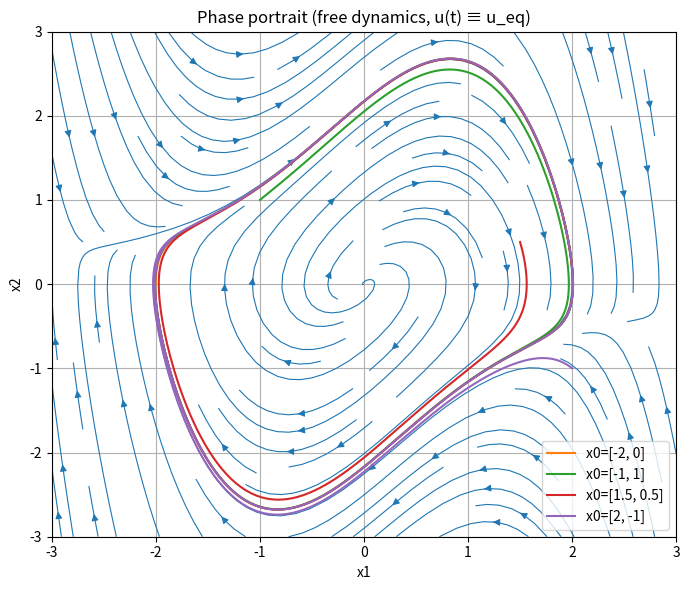
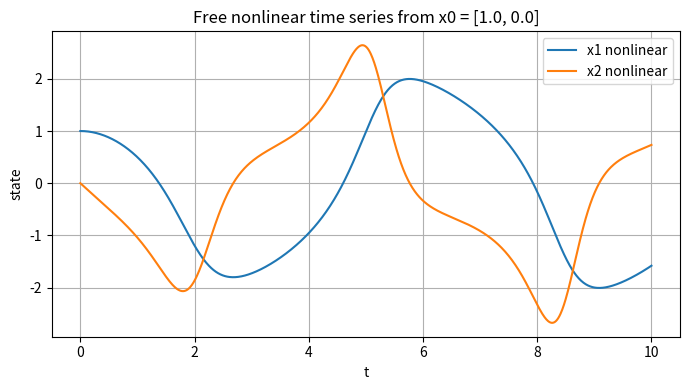
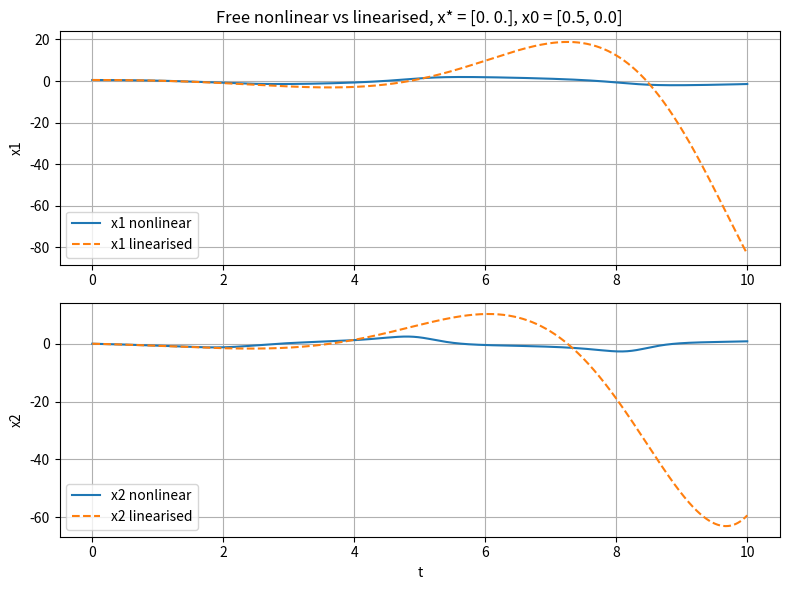

These figures' Python source, in order:
"""
System-theoretic analysis for 2D nonlinear systems with optional forcing

dot{x} = f(x, u),  x = [x1, x2]^T, u = scalar

Features:
- Single global switch USE_FORCING to choose:
    * free dynamics (u(t) ≡ u_eq, autonomous)
    * forced dynamics (u(t) time-varying)
- Symbolic:
    * Define f1(x1,x2,u), f2(x1,x2,u)  (EDIT THIS PART)
    * Fix an equilibrium input u_eq
    * Find equilibria for that u_eq
    * Compute Jacobians A = df/dx, B = df/du
- Numeric:
    * Define u_fun(t) based on USE_FORCING
    * Simulate nonlinear system
    * Linearise around (x_eq, u_eq) and simulate linear system
    * Classify equilibria from A
    * Plots (titles change with mode):
        - Phase portrait
        - Nonlinear time series
        - Nonlinear vs linearised (x1, x2 in two subplots)

Dependencies:
    pip install numpy scipy sympy matplotlib
"""

import numpy as np
import sympy as sp
from scipy.integrate import solve_ivp
import matplotlib.pyplot as plt


# ============================================================
# GLOBAL SWITCH: FREE vs FORCED
# ============================================================

USE_FORCING = False   # <- set to True for forced simulations, False for free


# ============================================================
# 1. SYMBOLIC DEFINITION OF THE SYSTEM
# ============================================================

def get_symbolic_system():
    """
    Define the symbolic 2D system with scalar input u:

        dot{x1} = f1(x1, x2, u)
        dot{x2} = f2(x1, x2, u)

    EDIT THIS FUNCTION to change the system.
    """
    x1, x2, u = sp.symbols('x1 x2 u')

    # Example: Non affine Van der Pol with input
    #   dot x1 = x2
    #   dot x2 = mu (1 - x1^2) x2 - x1 + (1 + a x1^2) * tanh(b u)
    mu = 1.0
    a = 0.5
    b = 1.0

    f1 = x2
    f2 = mu * (1 - x1**2) * x2 - x1 + (1 + a * x1**2) * sp.tanh(b * u)

    # Alternative: comment above, write your own f1, f2(x1,x2,u) here.

    return x1, x2, u, f1, f2


# ============================================================
# 2. EQUILIBRIA AND JACOBIANS
# ============================================================

def find_equilibria(x1, x2, u, f1, f2, u_eq=0.0):
    """
    Solve f(x, u_eq) = 0 for equilibria:

        f1(x1,x2,u_eq) = 0
        f2(x1,x2,u_eq) = 0

    Returns list of (x1_eq, x2_eq) as sympy values.
    """
    f1_eq = f1.subs(u, u_eq)
    f2_eq = f2.subs(u, u_eq)
    eqs = sp.solve([sp.Eq(f1_eq, 0), sp.Eq(f2_eq, 0)], (x1, x2), dict=True)
    equilibria = []
    for sol in eqs:
        equilibria.append((sp.simplify(sol[x1]), sp.simplify(sol[x2])))
    return equilibria


def get_jacobians(x1, x2, u, f1, f2):
    """
    Return symbolic Jacobians:

        Jx = df/dx  (2x2)
        Ju = df/du  (2x1)
    """
    f_vec = sp.Matrix([f1, f2])
    Jx = f_vec.jacobian([x1, x2])
    Ju = f_vec.jacobian([u])
    return Jx, Ju


def linearize_at_equilibrium(Jx_sym, Ju_sym, x1, x2, u, eq_point, u_eq):
    """
    Evaluate Jacobians at (x_eq, u_eq) and return numeric A, B.
    """
    x1e, x2e = eq_point
    subs_dict = {x1: x1e, x2: x2e, u: u_eq}

    A = np.array(Jx_sym.subs(subs_dict), dtype=float)
    B = np.array(Ju_sym.subs(subs_dict), dtype=float).reshape(2, 1)

    return A, B


# ============================================================
# 3. NUMERIC SYSTEM WITH INPUT
# ============================================================

def make_numeric_system(f1, f2, x1, x2, u, u_fun):
    """
    Convert sympy expressions to a numeric function f(t,x) that uses u_fun(t).

    Returns: f_numeric(t, x) -> np.array([dx1, dx2])
    """
    f1_func = sp.lambdify((x1, x2, u), f1, 'numpy')
    f2_func = sp.lambdify((x1, x2, u), f2, 'numpy')

    def f_numeric(t, state):
        x1_val, x2_val = state
        u_val = u_fun(t)
        return np.array([
            f1_func(x1_val, x2_val, u_val),
            f2_func(x1_val, x2_val, u_val)
        ], dtype=float)

    return f_numeric


# ============================================================
# 4. EIGENVALUE-BASED CLASSIFICATION
# ============================================================

def classify_equilibrium(A, tol=1e-8):
    """
    Classify equilibrium based on eigenvalues of A.
    """
    eigvals, _ = np.linalg.eig(A)
    real_parts = eigvals.real
    imag_parts = eigvals.imag

    has_pos_real = np.any(real_parts > tol)
    has_neg_real = np.any(real_parts < -tol)
    all_real = np.all(np.abs(imag_parts) < tol)

    if has_pos_real and has_neg_real:
        return 'saddle (unstable)'

    if all_real:
        if np.all(real_parts < -tol):
            return 'stable node'
        elif np.all(real_parts > tol):
            return 'unstable node'
        else:
            return 'degenerate / non hyperbolic'
    else:
        if np.all(np.abs(real_parts) < tol):
            return 'center (linear), nonlinear terms decide'
        elif np.all(real_parts < -tol):
            return 'stable focus (spiral)'
        elif np.all(real_parts > tol):
            return 'unstable focus (spiral)'
        else:
            return 'focus with mixed real parts, exotic in 2D'


# ============================================================
# 5. PLOTTING
# ============================================================

def plot_phase_portrait(f_numeric, mode_label,
                        xlim=(-3, 3), ylim=(-3, 3),
                        n_grid=20, trajectories=None, t_span=(0, 10)):
    """
    Plot vector field at t=0 and trajectories.
    mode_label: 'free' or 'forced' (used in title).
    """
    if trajectories is None:
        trajectories = [[-2, 0], [-1, 1], [1.5, 0.5], [2, -1]]

    x1_vals = np.linspace(xlim[0], xlim[1], n_grid)
    x2_vals = np.linspace(ylim[0], ylim[1], n_grid)
    X1, X2 = np.meshgrid(x1_vals, x2_vals)

    U = np.zeros_like(X1)
    V = np.zeros_like(X2)

    # Vector field at t=0
    for i in range(n_grid):
        for j in range(n_grid):
            dx = f_numeric(0.0, [X1[i, j], X2[i, j]])
            U[i, j] = dx[0]
            V[i, j] = dx[1]

    plt.figure(figsize=(7, 6))
    plt.streamplot(X1, X2, U, V, density=1.0, linewidth=0.8, arrowsize=1)
    plt.xlabel('x1')
    plt.ylabel('x2')

    if mode_label == 'free':
        title = 'Phase portrait (free dynamics, u(t) ≡ u_eq)'
    else:
        title = 'Phase portrait (forced dynamics, vector field at t=0)'
    plt.title(title)

    # Trajectories
    for x0 in trajectories:
        sol = solve_ivp(f_numeric, t_span, x0, dense_output=True, max_step=0.02)
        plt.plot(sol.y[0, :], sol.y[1, :], lw=1.5, label=f'x0={x0}')

    plt.legend()
    plt.grid(True)
    plt.tight_layout()


def plot_time_series(f_numeric, x0, mode_label,
                     t_span=(0, 10), n_points=1000):
    """
    Plot x1(t), x2(t) for the nonlinear system.
    """
    t_eval = np.linspace(t_span[0], t_span[1], n_points)
    sol = solve_ivp(f_numeric, t_span, x0, t_eval=t_eval, max_step=0.02)

    plt.figure(figsize=(7, 4))
    plt.plot(sol.t, sol.y[0, :], label='x1 nonlinear')
    plt.plot(sol.t, sol.y[1, :], label='x2 nonlinear')
    plt.xlabel('t')
    plt.ylabel('state')

    if mode_label == 'free':
        title = f'Free nonlinear time series from x0 = {x0}'
    else:
        title = f'Forced nonlinear time series from x0 = {x0}'
    plt.title(title)

    plt.grid(True)
    plt.legend()
    plt.tight_layout()


def plot_linear_vs_nonlinear(f_numeric, A, B, eq_point,
                             u_fun, u_eq, x0, mode_label,
                             t_span=(0, 10), n_points=1000):
    """
    Compare nonlinear and linearised system from same initial condition.

    Nonlinear:   dot{x} = f(x, u(t))
    Linearised:  dot{x} = A (x - x*) + B (u(t) - u_eq)
    """
    x_star = np.array([float(eq_point[0]), float(eq_point[1])], dtype=float)
    t_eval = np.linspace(t_span[0], t_span[1], n_points)

    # Nonlinear
    sol_nl = solve_ivp(f_numeric, t_span, x0, t_eval=t_eval, max_step=0.02)

    # Linear
    def f_linear(t, x):
        u_val = u_fun(t)
        return A @ (x - x_star) + B.flatten() * (u_val - u_eq)

    sol_lin = solve_ivp(f_linear, t_span, x0, t_eval=t_eval, max_step=0.02)

    plt.figure(figsize=(8, 6))

    # x1
    ax1 = plt.subplot(2, 1, 1)
    ax1.plot(sol_nl.t, sol_nl.y[0, :], label='x1 nonlinear')
    ax1.plot(sol_lin.t, sol_lin.y[0, :], '--', label='x1 linearised')
    ax1.set_ylabel('x1')

    if mode_label == 'free':
        title = f'Free nonlinear vs linearised, x* = {x_star}, x0 = {x0}'
    else:
        title = f'Forced nonlinear vs linearised, x* = {x_star}, x0 = {x0}'
    ax1.set_title(title)

    ax1.grid(True)
    ax1.legend()

    # x2
    ax2 = plt.subplot(2, 1, 2, sharex=ax1)
    ax2.plot(sol_nl.t, sol_nl.y[1, :], label='x2 nonlinear')
    ax2.plot(sol_lin.t, sol_lin.y[1, :], '--', label='x2 linearised')
    ax2.set_xlabel('t')
    ax2.set_ylabel('x2')
    ax2.grid(True)
    ax2.legend()

    plt.tight_layout()


# ============================================================
# 6. MAIN
# ============================================================

def main():
    mode_label = 'forced' if USE_FORCING else 'free'

    # Symbolic system
    x1, x2, u, f1, f2 = get_symbolic_system()
    print("System:")
    print("  dot x1 =", f1)
    print("  dot x2 =", f2)
    print()

    # Equilibrium input
    u_eq = 0.0

    # Equilibria at u = u_eq
    equilibria = find_equilibria(x1, x2, u, f1, f2, u_eq=u_eq)
    print(f"Equilibria for u_eq = {u_eq}:")
    for k, eq in enumerate(equilibria):
        print(f"  Eq {k}: x* = ({eq[0]}, {eq[1]})")
    print()

    # Jacobians
    Jx, Ju = get_jacobians(x1, x2, u, f1, f2)
    print("Symbolic Jx = df/dx :")
    sp.pprint(Jx)
    print("\nSymbolic Ju = df/du :")
    sp.pprint(Ju)
    print()

    # Input function depending on mode
    if USE_FORCING:
        # Forced case: time-varying input
        def u_fun(t):
            return 0.5 * np.sin(1.0 * t)     # edit as you like
    else:
        # Free case: constant input u(t) ≡ u_eq
        def u_fun(t):
            return u_eq

    # Numeric system
    f_numeric = make_numeric_system(f1, f2, x1, x2, u, u_fun)

    # Linearisation and classification
    print("Linearisation at each equilibrium:")
    A_list = []
    B_list = []

    for k, eq in enumerate(equilibria):
        A, B = linearize_at_equilibrium(Jx, Ju, x1, x2, u, eq, u_eq)
        A_list.append(A)
        B_list.append(B)

        eigvals, _ = np.linalg.eig(A)
        eq_type = classify_equilibrium(A)

        print(f"Equilibrium {k}: x* = {eq}")
        print("  A =")
        print(A)
        print("  B =")
        print(B)
        print("  Eigenvalues =", eigvals)
        print("  Type:", eq_type)
        print()

    # Phase portrait
    plot_phase_portrait(
        f_numeric,
        mode_label=mode_label,
        xlim=(-3, 3),
        ylim=(-3, 3),
        n_grid=25,
        trajectories=[[-2, 0], [-1, 1], [1.5, 0.5], [2, -1]],
        t_span=(0, 10)
    )

    # Nonlinear time series
    x0_ts = [1.0, 0.0]
    plot_time_series(
        f_numeric,
        x0=x0_ts,
        mode_label=mode_label,
        t_span=(0, 10)
    )

    # Nonlinear vs linearised
    if len(equilibria) > 0:
        eq0 = equilibria[0]
        A0 = A_list[0]
        B0 = B_list[0]

        # Initial condition near equilibrium
        x0_compare = [float(eq0[0]) + 0.5, float(eq0[1])]

        plot_linear_vs_nonlinear(
            f_numeric,
            A=A0,
            B=B0,
            eq_point=eq0,
            u_fun=u_fun,
            u_eq=u_eq,
            x0=x0_compare,
            mode_label=mode_label,
            t_span=(0, 10),
            n_points=1000
        )
    else:
        print("No equilibria found at u_eq, skipping linear vs nonlinear comparison.")

    plt.show()


if __name__ == "__main__":
    main()
